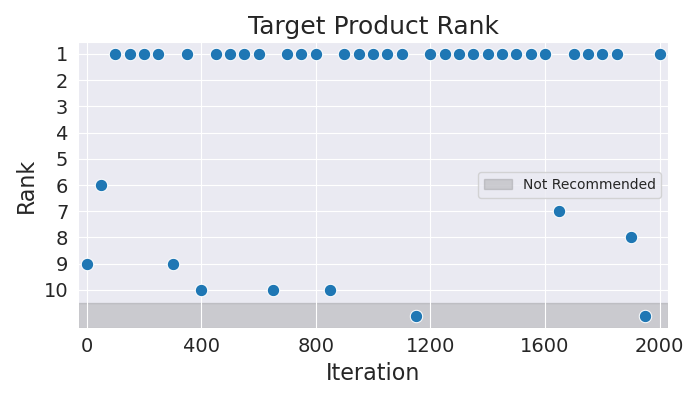

Data behind this chart, as committed beside it:
Iteration, Rank
0, 9
50, 6
100, 1
150, 1
200, 1
250, 1
300, 9
350, 1
400, 10
450, 1
500, 1
550, 1
600, 1
650, 10
700, 1
750, 1
800, 1
850, 10
900, 1
950, 1
1000, 1
1050, 1
1100, 1
1150, 11
1200, 1
1250, 1
1300, 1
1350, 1
1400, 1
1450, 1
1500, 1
1550, 1
1600, 1
1650, 7
1700, 1
1750, 1
1800, 1
1850, 1
1900, 8
1950, 11
2000, 1
